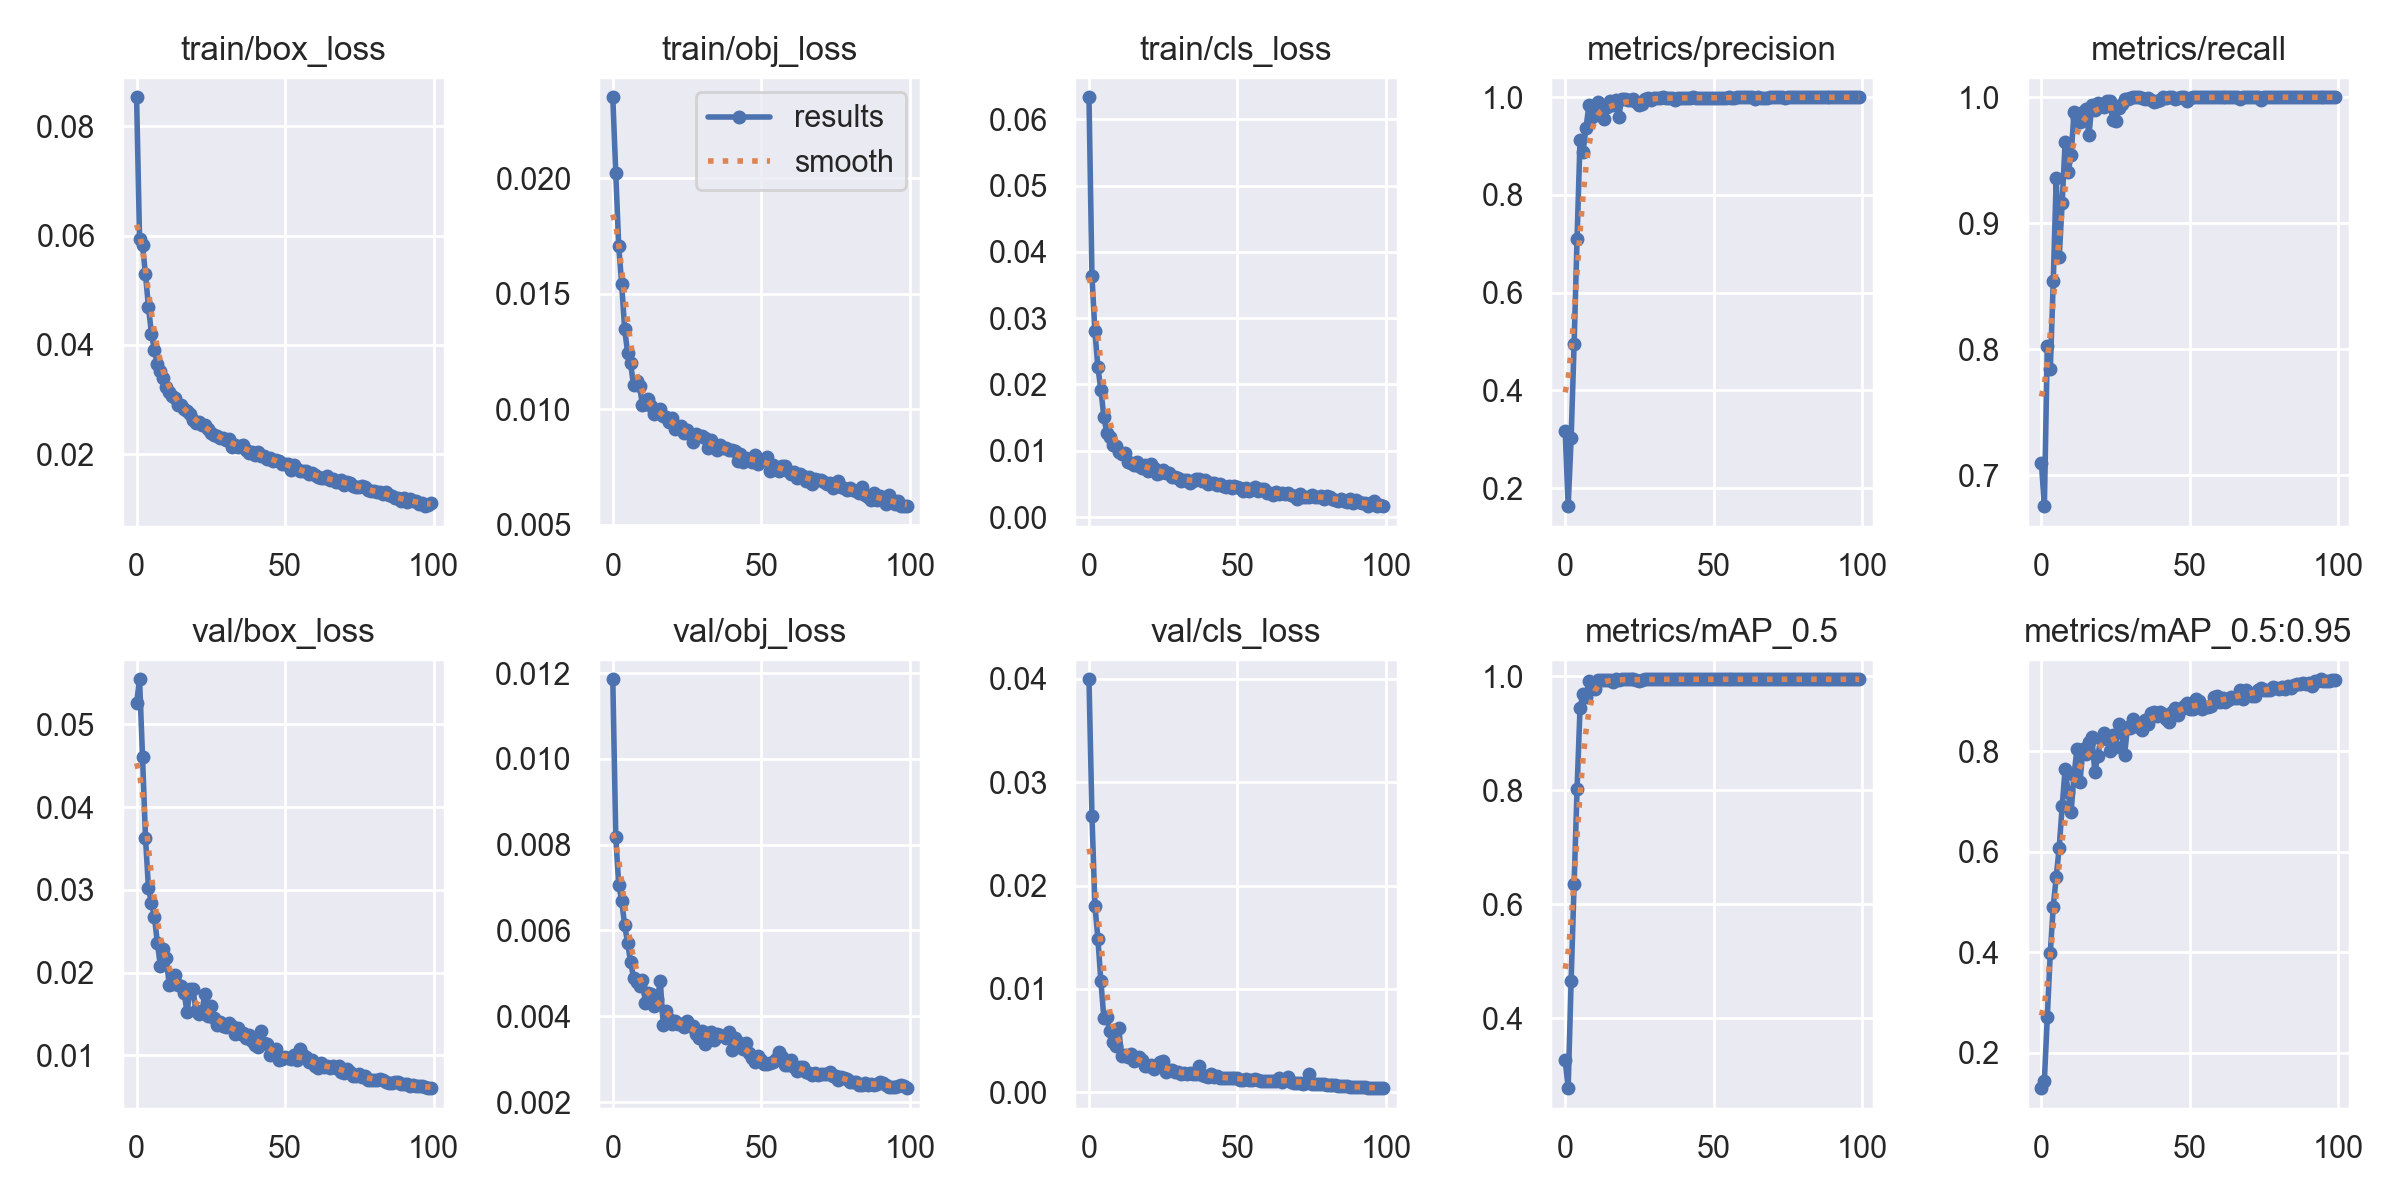

Values plotted in this chart, from the file beside it:
epoch, train/box_loss, train/obj_loss, train/cls_loss, metrics/precision, metrics/recall, metrics/mAP_0.5, metrics/mAP_0.5:0.95, val/box_loss, val/obj_loss, val/cls_loss, x/lr0, x/lr1, x/lr2
0, 0.0853, 0.0235, 0.06332, 0.3175, 0.7097, 0.3258, 0.1294, 0.05257, 0.01186, 0.03994, 0.07053, 0.003275, 0.003275
1, 0.05934, 0.02023, 0.03632, 0.1633, 0.6754, 0.277, 0.1436, 0.05545, 0.008183, 0.02674, 0.04046, 0.006543, 0.006543
2, 0.05824, 0.01705, 0.02799, 0.3019, 0.8028, 0.4651, 0.2717, 0.04607, 0.007064, 0.01805, 0.01033, 0.009745, 0.009745
3, 0.0529, 0.0154, 0.02257, 0.4947, 0.7839, 0.6349, 0.3992, 0.03628, 0.006697, 0.01486, 0.009703, 0.009703, 0.009703
4, 0.04691, 0.01346, 0.01922, 0.7106, 0.8539, 0.8024, 0.4908, 0.03019, 0.006116, 0.01078, 0.009703, 0.009703, 0.009703
5, 0.04206, 0.01243, 0.01515, 0.9122, 0.9358, 0.945, 0.5504, 0.02845, 0.005713, 0.007231, 0.009604, 0.009604, 0.009604
6, 0.03907, 0.01199, 0.01269, 0.8878, 0.8729, 0.9694, 0.6083, 0.02671, 0.00526, 0.007298, 0.009505, 0.009505, 0.009505
7, 0.0364, 0.01103, 0.01202, 0.9372, 0.9163, 0.9642, 0.6908, 0.0236, 0.004901, 0.005926, 0.009406, 0.009406, 0.009406
8, 0.03524, 0.01121, 0.01086, 0.9834, 0.9649, 0.9912, 0.7656, 0.02082, 0.004791, 0.004828, 0.009307, 0.009307, 0.009307
9, 0.03385, 0.011, 0.01076, 0.9595, 0.9405, 0.9854, 0.7184, 0.02287, 0.004716, 0.004497, 0.009208, 0.009208, 0.009208
10, 0.03237, 0.01018, 0.009888, 0.9637, 0.9539, 0.9775, 0.6793, 0.02171, 0.004849, 0.006185, 0.009109, 0.009109, 0.009109
11, 0.03134, 0.01024, 0.009546, 0.9898, 0.988, 0.9938, 0.7537, 0.01849, 0.004298, 0.003507, 0.00901, 0.00901, 0.00901
12, 0.03071, 0.01045, 0.009737, 0.9837, 0.9838, 0.9937, 0.8055, 0.01859, 0.004543, 0.003617, 0.008911, 0.008911, 0.008911
13, 0.03032, 0.01016, 0.008353, 0.9543, 0.9806, 0.9932, 0.74, 0.01968, 0.004521, 0.003431, 0.008812, 0.008812, 0.008812
14, 0.02893, 0.009799, 0.008138, 0.98, 0.9882, 0.9941, 0.8054, 0.01856, 0.004232, 0.003682, 0.008713, 0.008713, 0.008713
15, 0.02894, 0.00994, 0.00787, 0.9929, 0.9905, 0.9944, 0.7954, 0.01834, 0.004405, 0.003018, 0.008614, 0.008614, 0.008614
16, 0.02821, 0.01001, 0.008282, 0.9834, 0.9698, 0.9901, 0.8185, 0.01759, 0.00481, 0.003324, 0.008515, 0.008515, 0.008515
17, 0.0279, 0.009716, 0.007768, 0.9937, 0.9937, 0.9947, 0.828, 0.01518, 0.003794, 0.003447, 0.008416, 0.008416, 0.008416
18, 0.0274, 0.009648, 0.007342, 0.9598, 0.9898, 0.9938, 0.7585, 0.01802, 0.004115, 0.003125, 0.008317, 0.008317, 0.008317
19, 0.02624, 0.009428, 0.007844, 0.9954, 0.9956, 0.9948, 0.7913, 0.01798, 0.003932, 0.002531, 0.008218, 0.008218, 0.008218
20, 0.02577, 0.009622, 0.00697, 0.9972, 0.994, 0.9949, 0.8248, 0.0153, 0.003808, 0.002545, 0.008119, 0.008119, 0.008119
21, 0.0258, 0.009147, 0.007973, 0.9949, 0.9923, 0.9949, 0.8371, 0.01499, 0.00389, 0.00265, 0.00802, 0.00802, 0.00802
22, 0.02531, 0.009196, 0.007338, 0.9951, 0.9971, 0.9949, 0.8237, 0.01535, 0.003829, 0.002303, 0.007921, 0.007921, 0.007921
23, 0.02535, 0.009266, 0.006565, 0.9958, 0.9967, 0.995, 0.8007, 0.01737, 0.003827, 0.002644, 0.007822, 0.007822, 0.007822
24, 0.02456, 0.008964, 0.00668, 0.9908, 0.9822, 0.9945, 0.8332, 0.01477, 0.003749, 0.002895, 0.007723, 0.007723, 0.007723
25, 0.02381, 0.009084, 0.007145, 0.9832, 0.9811, 0.9915, 0.8082, 0.01602, 0.003888, 0.003031, 0.007624, 0.007624, 0.007624
26, 0.02356, 0.008927, 0.006698, 0.9868, 0.9911, 0.9938, 0.8545, 0.01457, 0.003769, 0.001976, 0.007525, 0.007525, 0.007525
27, 0.02329, 0.008571, 0.00659, 0.9962, 0.9945, 0.9949, 0.8391, 0.01364, 0.003762, 0.002171, 0.007426, 0.007426, 0.007426
28, 0.02301, 0.008942, 0.006076, 0.9982, 0.9987, 0.995, 0.7929, 0.014, 0.003578, 0.002141, 0.007327, 0.007327, 0.007327
29, 0.02297, 0.008843, 0.006075, 0.9951, 0.9986, 0.9949, 0.8484, 0.01355, 0.003486, 0.001984, 0.007228, 0.007228, 0.007228
30, 0.02253, 0.008859, 0.005936, 0.9981, 0.9998, 0.995, 0.8473, 0.01345, 0.003656, 0.001945, 0.007129, 0.007129, 0.007129
31, 0.02279, 0.008762, 0.005457, 0.998, 1, 0.995, 0.8641, 0.01387, 0.003352, 0.001781, 0.00703, 0.00703, 0.00703
32, 0.0213, 0.00831, 0.00559, 0.9988, 0.9999, 0.995, 0.8497, 0.01355, 0.003616, 0.001843, 0.006931, 0.006931, 0.006931
33, 0.0217, 0.008673, 0.005587, 0.9995, 1, 0.995, 0.8487, 0.01255, 0.003635, 0.001737, 0.006832, 0.006832, 0.006832
34, 0.02132, 0.008383, 0.005117, 0.9981, 0.9993, 0.995, 0.8425, 0.01328, 0.003441, 0.001881, 0.006733, 0.006733, 0.006733
35, 0.02154, 0.008226, 0.005488, 0.998, 0.9989, 0.995, 0.8631, 0.01259, 0.003576, 0.001773, 0.006634, 0.006634, 0.006634
36, 0.02167, 0.008459, 0.005795, 0.9989, 0.9998, 0.995, 0.8554, 0.01271, 0.003568, 0.001792, 0.006535, 0.006535, 0.006535
37, 0.02081, 0.008339, 0.005776, 0.9949, 0.9978, 0.995, 0.8759, 0.01207, 0.00354, 0.002531, 0.006436, 0.006436, 0.006436
38, 0.02027, 0.008306, 0.005493, 0.999, 0.9963, 0.995, 0.8785, 0.01243, 0.003488, 0.001726, 0.006337, 0.006337, 0.006337
39, 0.02037, 0.008233, 0.005582, 0.9985, 0.9971, 0.995, 0.87, 0.01172, 0.003642, 0.001608, 0.006238, 0.006238, 0.006238
40, 0.0199, 0.008242, 0.004994, 0.999, 0.9978, 0.995, 0.8788, 0.01122, 0.003211, 0.00154, 0.006139, 0.006139, 0.006139
41, 0.02047, 0.008199, 0.005176, 0.9975, 1, 0.995, 0.8741, 0.01101, 0.003492, 0.001774, 0.00604, 0.00604, 0.00604
42, 0.01965, 0.007769, 0.005133, 0.9984, 0.9991, 0.995, 0.8646, 0.01293, 0.003406, 0.001509, 0.005941, 0.005941, 0.005941
43, 0.01969, 0.008046, 0.004861, 0.9994, 1, 0.995, 0.8591, 0.0115, 0.003288, 0.001554, 0.005842, 0.005842, 0.005842
44, 0.01907, 0.007718, 0.004998, 0.9992, 1, 0.995, 0.8787, 0.01136, 0.003229, 0.001391, 0.005743, 0.005743, 0.005743
45, 0.01925, 0.007892, 0.004757, 0.9984, 0.9989, 0.995, 0.8863, 0.01001, 0.003374, 0.001435, 0.005644, 0.005644, 0.005644
46, 0.01876, 0.007855, 0.004605, 0.9979, 0.9998, 0.995, 0.8727, 0.01051, 0.003138, 0.001358, 0.005545, 0.005545, 0.005545
47, 0.01884, 0.007709, 0.004715, 0.9992, 1, 0.995, 0.8853, 0.01074, 0.003028, 0.001428, 0.005446, 0.005446, 0.005446
48, 0.01878, 0.008042, 0.004405, 0.9992, 1, 0.995, 0.891, 0.009487, 0.002923, 0.001372, 0.005347, 0.005347, 0.005347
49, 0.0182, 0.007612, 0.004677, 0.9979, 0.9968, 0.995, 0.8961, 0.009554, 0.003069, 0.00142, 0.005248, 0.005248, 0.005248
50, 0.01827, 0.007812, 0.004591, 0.9982, 0.9993, 0.9949, 0.884, 0.009818, 0.002984, 0.001384, 0.005149, 0.005149, 0.005149
51, 0.01819, 0.007814, 0.004326, 0.9988, 1, 0.995, 0.885, 0.0097, 0.002896, 0.001231, 0.00505, 0.00505, 0.00505
52, 0.01714, 0.007919, 0.003929, 0.9991, 0.9999, 0.995, 0.9037, 0.009602, 0.002897, 0.001249, 0.004951, 0.004951, 0.004951
53, 0.01803, 0.007347, 0.004334, 0.9991, 0.9998, 0.995, 0.8997, 0.01002, 0.00291, 0.001284, 0.004852, 0.004852, 0.004852
54, 0.01724, 0.007581, 0.003874, 0.999, 0.9998, 0.995, 0.8835, 0.009388, 0.002929, 0.001249, 0.004753, 0.004753, 0.004753
55, 0.01685, 0.007421, 0.004241, 0.9993, 1, 0.995, 0.8888, 0.01071, 0.003008, 0.001218, 0.004654, 0.004654, 0.004654
56, 0.01691, 0.007322, 0.004513, 0.999, 0.9999, 0.995, 0.8892, 0.01009, 0.003165, 0.001257, 0.004555, 0.004555, 0.004555
57, 0.01698, 0.007526, 0.003981, 0.9987, 0.9998, 0.995, 0.891, 0.009754, 0.003047, 0.001183, 0.004456, 0.004456, 0.004456
58, 0.01641, 0.007552, 0.004164, 0.9995, 1, 0.995, 0.9076, 0.009136, 0.002858, 0.001142, 0.004357, 0.004357, 0.004357
59, 0.01648, 0.007317, 0.004252, 0.9993, 1, 0.995, 0.9098, 0.009406, 0.002869, 0.001098, 0.004258, 0.004258, 0.004258
... 40 more rows
